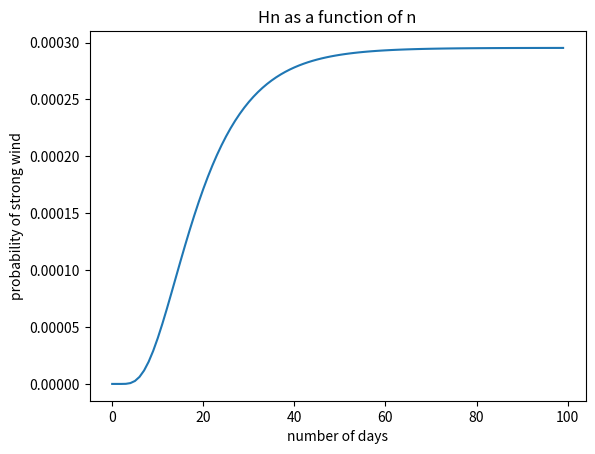

The matplotlib source for this figure:
# __Background:__ Markov chains could be used to model a plethora of phenomena that happen in our world. The only assumption that we would have to accept is the fact that what we are trying to model depends only on the last step, and not on all previous steps (the whole history).

import numpy as np 
from numpy import linalg 
import scipy.linalg
import matplotlib.pyplot as plt


#implement the transition probability matrix P
P=np.array([[0.756,0.113,0.129,0.002,0,0,0],[0.174,0.821,0.004,0.001,0,0,0],[0.141,0.001,0.776,0.082,0,0,0],[0.003,0,0.192,0.753,0.052,0,0],[0,0,0.002,0.227,0.735,0.036,0],[0,0,0,0.007,0.367,0.604,0.022],[0,0,0,0,0.053,0.158,0.789]])
print(P)

# Use P7 = linalg.matrix_power(P, 7) to create P to power 7
P7=linalg.matrix_power(P,7)
print(P7)
#create the wind speed array by 10*i
wind_speed=np.array([0,10,20,30,40,50,60])
#then calculate the expected wind speed by wind_speed*P7[0,]
expected_windspeed=sum(P7[0,]*wind_speed)
expected_windspeed

# use H to collect each Hn from 1 to 100
H=np.zeros(100)
for i in range(100):
    x=linalg.matrix_power(P,i+1)    # i should start from 1 to 100, so we need to use i+1
    H[i]=x[0,6]
#Create a plot showing Hn as a function of n
plt.plot(H)
plt.title("Hn as a function of n")
plt.xlabel("number of days")
plt.ylabel("probability of strong wind")
# summary: Numerically the power matrix P^n converges as n increases
#As n increases, P^n gets into equilibrium, indicating that each P is an eigenvector for P^n and eigenvalue is 1
